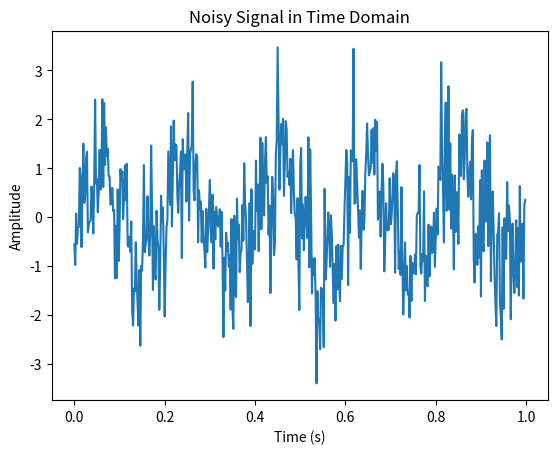
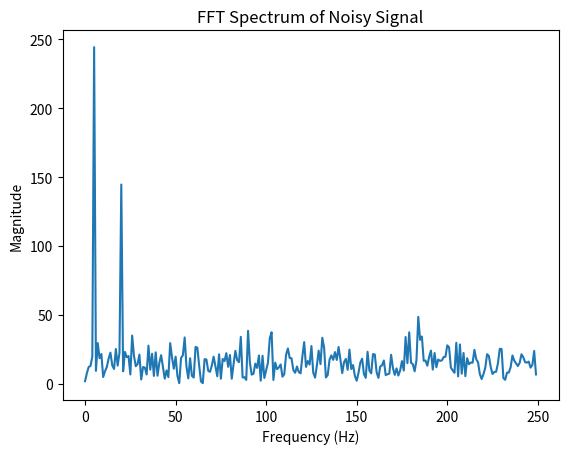

Write Python code to recreate these figures, in order.
import numpy as np
import matplotlib.pyplot as plt

# 建立時間軸
t = np.linspace(0, 1, 500, endpoint=False)

# 乾淨訊號：5 Hz + 20 Hz
signal_clean = np.sin(2 * np.pi * 5 * t) + 0.5 * np.sin(2 * np.pi * 20 * t)

# 加入雜訊
noise = 0.8 * np.random.randn(len(t))
signal_noisy = signal_clean + noise

# FFT
fft_result = np.fft.fft(signal_noisy)
freq = np.fft.fftfreq(len(t), d=t[1] - t[0])

# 只取正頻率
mask = freq >= 0
freq_positive = freq[mask]
fft_positive = np.abs(fft_result[mask])

# 時間域圖
plt.figure()
plt.plot(t, signal_noisy)
plt.xlabel("Time (s)")
plt.ylabel("Amplitude")
plt.title("Noisy Signal in Time Domain")
plt.show()

# 頻率域圖
plt.figure()
plt.plot(freq_positive, fft_positive)
plt.xlabel("Frequency (Hz)")
plt.ylabel("Magnitude")
plt.title("FFT Spectrum of Noisy Signal")
plt.show()
